Run: headless pygame with SDL's dummy video driver; simulated clock (each Clock.tick advances the game by its frame time, no real sleeping); random seed 0; keys injected as events and as key.get_pressed() state; mouse plan: one left click at the window centre at the start of phase 2, then a move to the lower-right quarter at the start of phase 3.
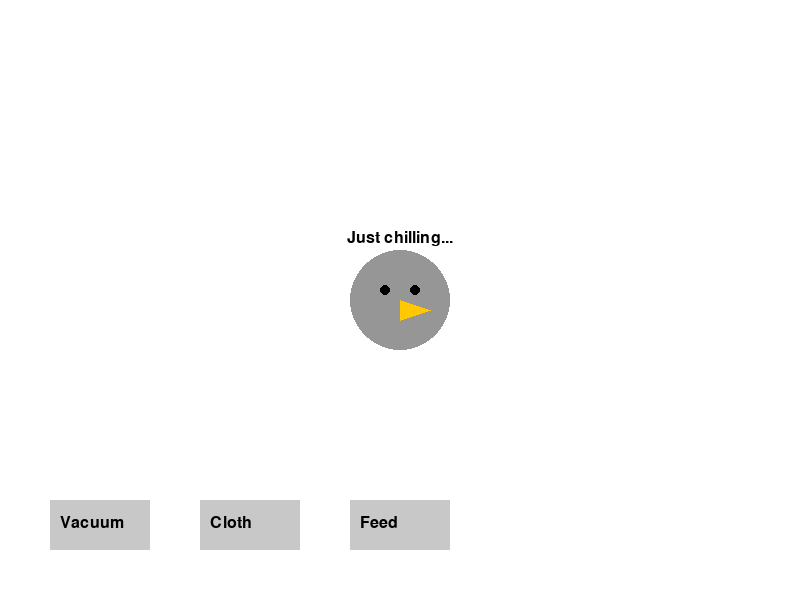
Frame 1 of 4 · flips 1–60 · no input
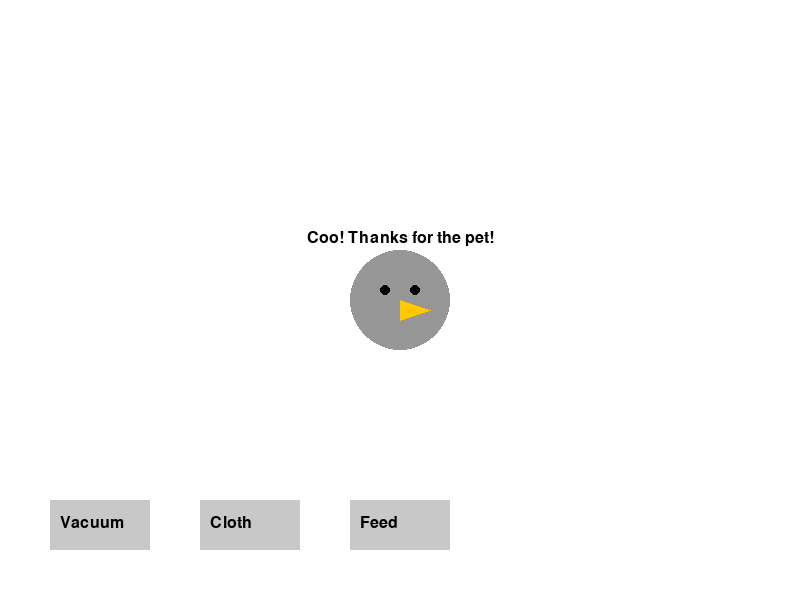
Frame 2 of 4 · flips 61–180 · clicked the window centre · tapped SPACE, RETURN · held RIGHT (→), D
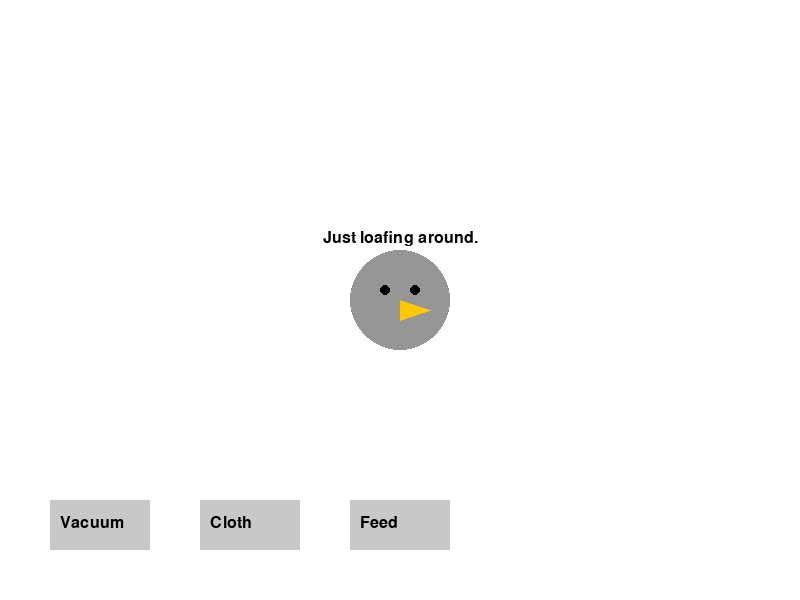
Frame 3 of 4 · flips 181–300 · moved the mouse to the lower-right quarter · held DOWN (↓), S
Frame 4 of 4 · flips 301–420 · held LEFT (←), A, UP (↑), W · screen unchanged from frame 3, image omitted

The pygame program that drew these frames:

import pygame
import random

# Initialize Pygame
pygame.init()
WIDTH, HEIGHT = 800, 600
screen = pygame.display.set_mode((WIDTH, HEIGHT))
pygame.display.set_caption("Pet Pigeon Simulator")
clock = pygame.time.Clock()

# Define Colors
WHITE = (255, 255, 255)
BLACK = (0, 0, 0)
GRAY = (200, 200, 200)
DANDER_COLOR = (240, 230, 140)   # light yellowish dander
DROPPING_COLOR = (139, 69, 19)    # brown droppings

# Define Fonts
font = pygame.font.SysFont(None, 24)

# Define UI Button Rectangles
vacuum_button = pygame.Rect(50, 500, 100, 50)
cloth_button = pygame.Rect(200, 500, 100, 50)
feed_button = pygame.Rect(350, 500, 100, 50)

# Global lists to store dander and droppings positions
dander = []
droppings = []

def add_dander():
    """Add a burst of dander particles at random positions."""
    for _ in range(10):  # add 10 particles
        x = random.randint(0, WIDTH)
        y = random.randint(0, HEIGHT)
        dander.append((x, y))

def add_dropping():
    """Add a dropping particle near the lower part of the screen."""
    x = random.randint(0, WIDTH)
    y = random.randint(400, HEIGHT)
    droppings.append((x, y))

class Pigeon:
    def __init__(self, x, y):
        self.x = x
        self.y = y
        self.action = "idle"
        self.action_message = "Just chilling..."
        self.last_action_time = pygame.time.get_ticks()

    def update(self):
        """Every few seconds, choose a new random action."""
        now = pygame.time.get_ticks()
        if now - self.last_action_time > 3000:  # every 3 seconds
            self.choose_action()
            self.last_action_time = now

    def choose_action(self):
        """Randomly choose one of the actions and trigger side effects."""
        actions = ["drop", "frolic", "coo", "loaf", "eat"]
        self.action = random.choice(actions)
        if self.action == "drop":
            self.action_message = "Oops, a dropping!"
            add_dropping()
        elif self.action == "frolic":
            self.action_message = "Fluffing feathers!"
            add_dander()
        elif self.action == "coo":
            self.action_message = "Cooing softly..."
        elif self.action == "loaf":
            self.action_message = "Just loafing around."
        elif self.action == "eat":
            self.action_message = "Munching on seeds."
        print("Pigeon action:", self.action)

    def draw(self, surface):
        """Draw the pigeon and its current action message."""
        # Draw pigeon body (a simple circle)
        pygame.draw.circle(surface, (150, 150, 150), (self.x, self.y), 50)
        # Draw eyes
        pygame.draw.circle(surface, BLACK, (self.x - 15, self.y - 10), 5)
        pygame.draw.circle(surface, BLACK, (self.x + 15, self.y - 10), 5)
        # Draw beak (a triangle)
        pygame.draw.polygon(surface, (255, 200, 0),
                            [(self.x, self.y), (self.x + 30, self.y + 10), (self.x, self.y + 20)])
        # Display the action message above the pigeon
        text = font.render(self.action_message, True, BLACK)
        surface.blit(text, (self.x - text.get_width() // 2, self.y - 70))

# Create a pigeon instance centered on the screen
pigeon = Pigeon(WIDTH // 2, HEIGHT // 2)

# Main Game Loop
running = True
while running:
    clock.tick(60)  # run at 60 frames per second
    for event in pygame.event.get():
        if event.type == pygame.QUIT:
            running = False

        # Handle mouse clicks for UI buttons and petting the pigeon
        if event.type == pygame.MOUSEBUTTONDOWN:
            pos = pygame.mouse.get_pos()
            if vacuum_button.collidepoint(pos):
                dander.clear()
                print("Dander vacuumed!")
            elif cloth_button.collidepoint(pos):
                droppings.clear()
                print("Droppings cleaned!")
            elif feed_button.collidepoint(pos):
                pigeon.action_message = "Yum, seeds!"
                print("Fed the pigeon!")
            else:
                # Check if the pigeon was clicked (within its circular area)
                dx = pos[0] - pigeon.x
                dy = pos[1] - pigeon.y
                if dx * dx + dy * dy <= 50 * 50:
                    pigeon.action_message = "Coo! Thanks for the pet!"
                    print("Petted the pigeon!")

    # Update game state
    pigeon.update()

    # Clear the screen
    screen.fill(WHITE)

    # Draw dander particles
    for pos in dander:
        pygame.draw.circle(screen, DANDER_COLOR, pos, 3)

    # Draw droppings
    for pos in droppings:
        pygame.draw.circle(screen, DROPPING_COLOR, pos, 5)

    # Draw the pigeon
    pigeon.draw(screen)

    # Draw UI Buttons
    pygame.draw.rect(screen, GRAY, vacuum_button)
    pygame.draw.rect(screen, GRAY, cloth_button)
    pygame.draw.rect(screen, GRAY, feed_button)
    # Render button labels
    vacuum_text = font.render("Vacuum", True, BLACK)
    cloth_text = font.render("Cloth", True, BLACK)
    feed_text = font.render("Feed", True, BLACK)
    screen.blit(vacuum_text, (vacuum_button.x + 10, vacuum_button.y + 15))
    screen.blit(cloth_text, (cloth_button.x + 10, cloth_button.y + 15))
    screen.blit(feed_text, (feed_button.x + 10, feed_button.y + 15))

    # Update the display
    pygame.display.flip()

pygame.quit()
